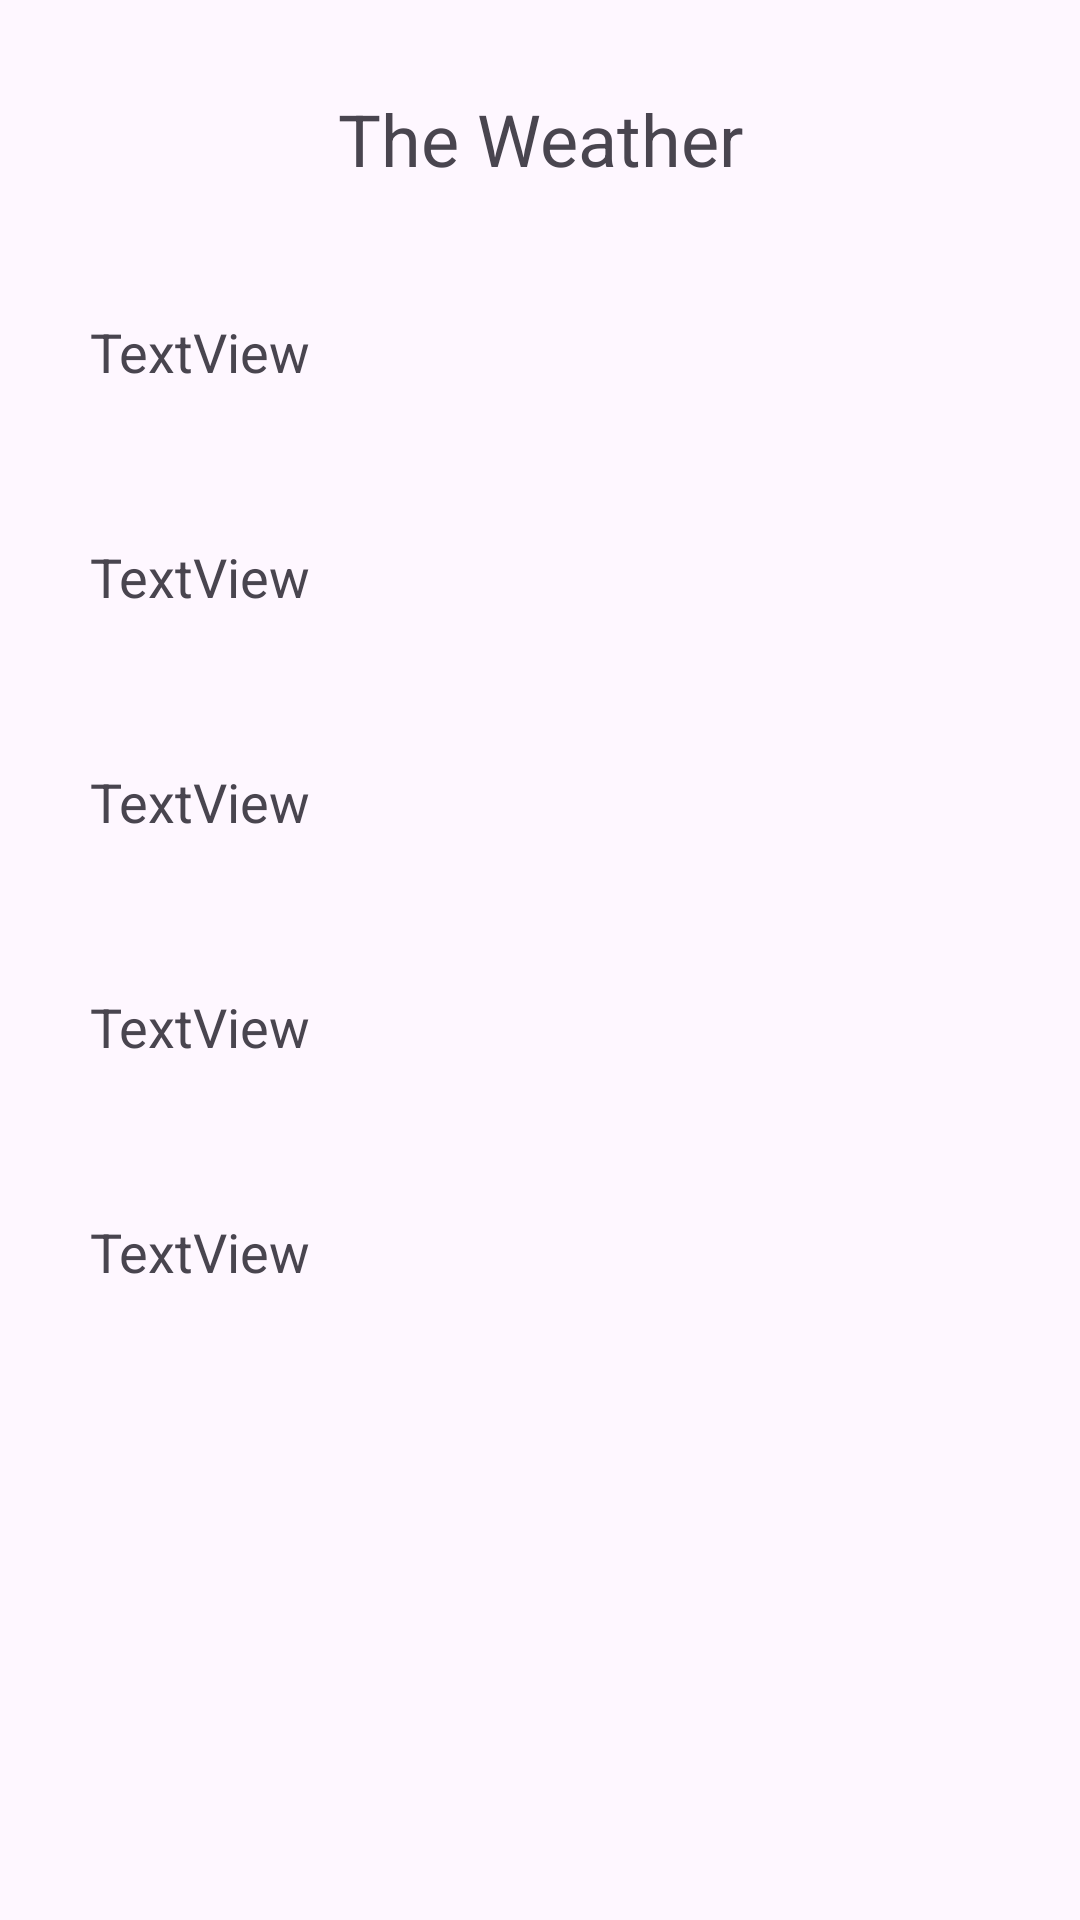

This screen was rendered from an Android layout file. Write that file and the resources it references.
<!-- AndroidManifest.xml: application theme Theme.RetrofitAnyKotlin -->
<!-- res/layout/fragment_weather_show.xml -->
<?xml version="1.0" encoding="utf-8"?>
<androidx.constraintlayout.widget.ConstraintLayout
    xmlns:android="http://schemas.android.com/apk/res/android"
    xmlns:app="http://schemas.android.com/apk/res-auto"
    xmlns:tools="http://schemas.android.com/tools"
    android:layout_width="match_parent"
    android:layout_height="match_parent"
    tools:context=".view.WeatherShowFragment">


    <TextView
        android:id="@+id/date"
        android:layout_width="300dp"
        android:layout_height="45dp"
        android:layout_marginTop="30dp"
        android:text="TextView"
        android:textSize="18sp"
        app:layout_constraintEnd_toEndOf="parent"
        app:layout_constraintStart_toStartOf="parent"
        app:layout_constraintTop_toBottomOf="@+id/titleLogin" />

    <TextView
        android:id="@+id/titleLogin"
        android:layout_width="300dp"
        android:layout_height="45dp"
        android:layout_marginTop="30dp"
        android:text="The Weather"
        android:textAlignment="center"
        android:textSize="24sp"
        app:layout_constraintEnd_toEndOf="parent"
        app:layout_constraintStart_toStartOf="parent"
        app:layout_constraintTop_toTopOf="parent" />

    <TextView
        android:id="@+id/humidity"
        android:layout_width="300dp"
        android:layout_height="45dp"
        android:layout_marginTop="30dp"
        android:text="TextView"
        android:textSize="18sp"
        app:layout_constraintEnd_toEndOf="parent"
        app:layout_constraintStart_toStartOf="parent"
        app:layout_constraintTop_toBottomOf="@+id/status" />

    <TextView
        android:id="@+id/status"
        android:layout_width="300dp"
        android:layout_height="45dp"
        android:layout_marginTop="30dp"
        android:text="TextView"
        android:textSize="18sp"
        app:layout_constraintEnd_toEndOf="parent"
        app:layout_constraintStart_toStartOf="parent"
        app:layout_constraintTop_toBottomOf="@+id/degree" />

    <TextView
        android:id="@+id/degree"
        android:layout_width="300dp"
        android:layout_height="45dp"
        android:layout_marginTop="30dp"
        android:text="TextView"
        android:textSize="18sp"
        app:layout_constraintEnd_toEndOf="parent"
        app:layout_constraintStart_toStartOf="parent"
        app:layout_constraintTop_toBottomOf="@+id/day" />

    <TextView
        android:id="@+id/day"
        android:layout_width="300dp"
        android:layout_height="45dp"
        android:layout_marginTop="30dp"
        android:text="TextView"
        android:textSize="18sp"
        app:layout_constraintEnd_toEndOf="parent"
        app:layout_constraintStart_toStartOf="parent"
        app:layout_constraintTop_toBottomOf="@+id/date" />

</androidx.constraintlayout.widget.ConstraintLayout>
<!-- resources referenced by this layout -->
<resources>
  <style name="Theme.RetrofitAnyKotlin" parent="Base.Theme.RetrofitAnyKotlin" />
  <style name="Base.Theme.RetrofitAnyKotlin" parent="Theme.Material3.DayNight.NoActionBar">
          
          
      </style>
</resources>
